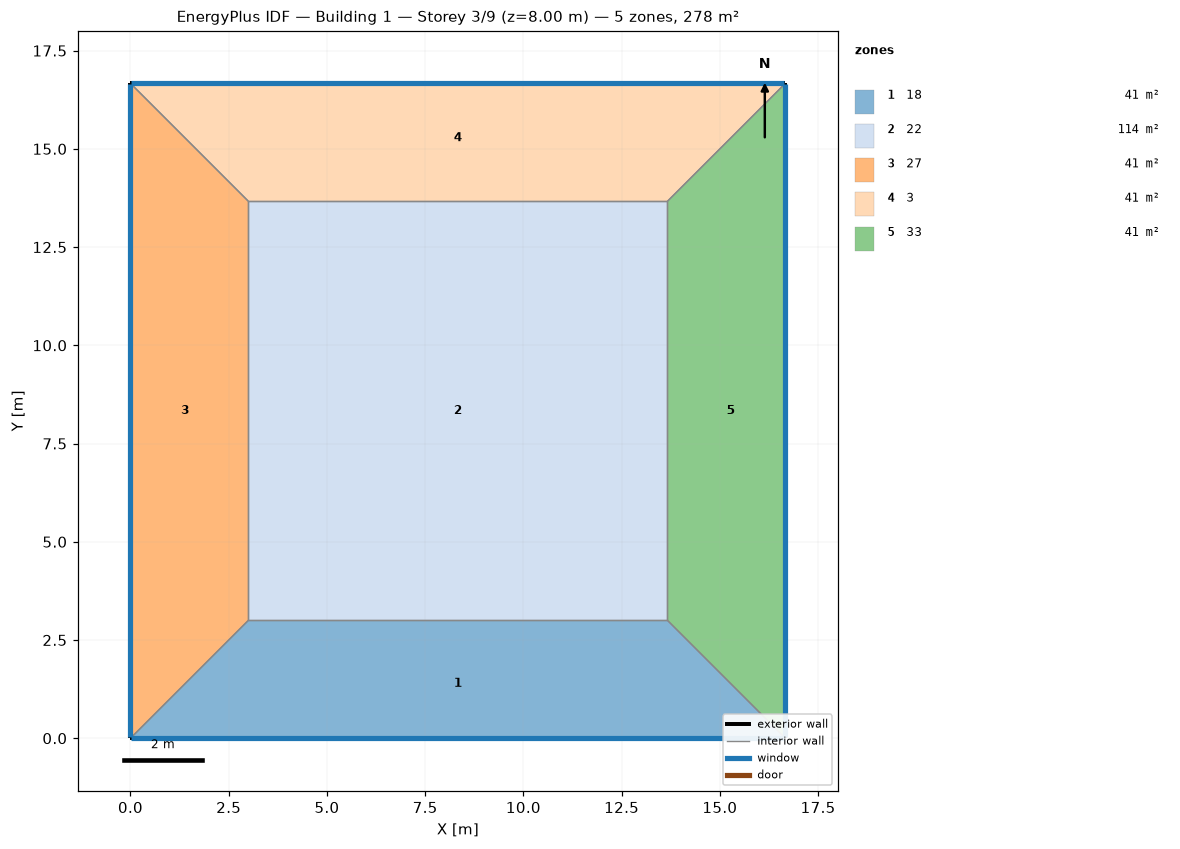
=== STOREY PLAN SPEC (per zone: floor XY polygon, exterior-wall plan segments, windows/doors) ===
zone 1: 18  (41.0 m²)
  floor: (16.67, 0.00) (0.00, 0.00) (3.00, 3.00) (13.67, 3.00)
  exterior wall: (0.00, 0.00) – (16.67, 0.00)  [16.7 m]
    window: (0.03, 0.00) – (16.64, 0.00)  [40.0 m²]
  interior walls: 3
zone 2: 22  (113.8 m²)
  floor: (3.00, 3.00) (3.00, 13.67) (13.67, 13.67) (13.67, 3.00)
  interior walls: 4
zone 3: 27  (41.0 m²)
  floor: (0.00, 0.00) (0.00, 16.67) (3.00, 13.67) (3.00, 3.00)
  exterior wall: (0.00, 16.67) – (0.00, 0.00)  [16.7 m]
    window: (0.00, 16.64) – (0.00, 0.03)  [40.0 m²]
  interior walls: 3
zone 4: 3  (41.0 m²)
  floor: (0.00, 16.67) (16.67, 16.67) (13.67, 13.67) (3.00, 13.67)
  exterior wall: (16.67, 16.67) – (0.00, 16.67)  [16.7 m]
    window: (16.64, 16.67) – (0.03, 16.67)  [40.0 m²]
  interior walls: 3
zone 5: 33  (41.0 m²)
  floor: (16.67, 16.67) (16.67, 0.00) (13.67, 3.00) (13.67, 13.67)
  exterior wall: (16.67, 0.00) – (16.67, 16.67)  [16.7 m]
    window: (16.67, 0.03) – (16.67, 16.64)  [40.0 m²]
  interior walls: 3

=== DERIVED (storey summary) ===
Building: Building 1
Storey: 3 of 9  (floor level z = 8.00 m)
Storey gross floor area: 277.8 m²
Zones on this storey: 5
  - 18: floor 41.0 m²; exterior wall 16.7 m (66.7 m²); 1 window(s) 40.0 m²; WWR 60.0%
  - 22: floor 113.8 m²
  - 27: floor 41.0 m²; exterior wall 16.7 m (66.7 m²); 1 window(s) 40.0 m²; WWR 60.0%
  - 3: floor 41.0 m²; exterior wall 16.7 m (66.7 m²); 1 window(s) 40.0 m²; WWR 60.0%
  - 33: floor 41.0 m²; exterior wall 16.7 m (66.7 m²); 1 window(s) 40.0 m²; WWR 60.0%
Zone adjacency (shared interzone walls):
  - 18 ↔ 22
  - 18 ↔ 27
  - 18 ↔ 33
  - 22 ↔ 27
  - 22 ↔ 3
  - 22 ↔ 33
  - 27 ↔ 3
  - 3 ↔ 33